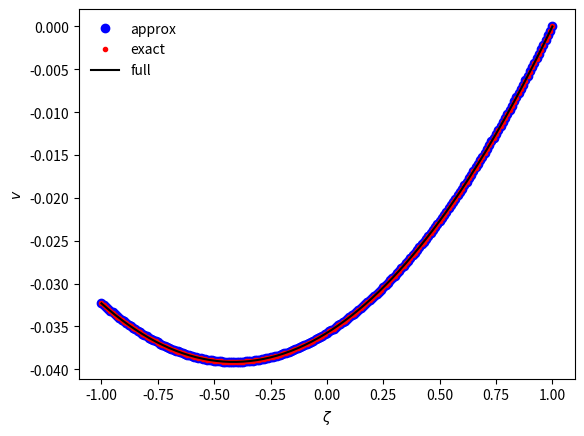
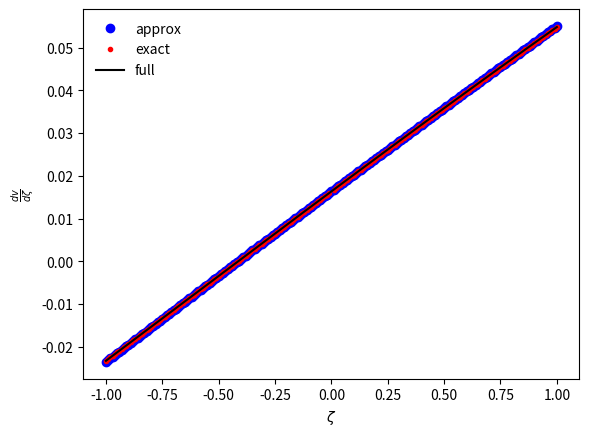
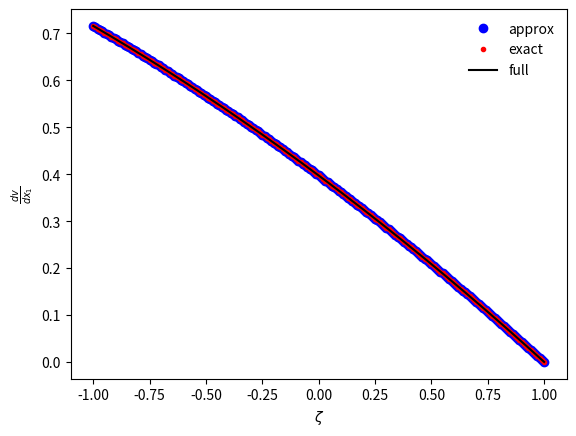
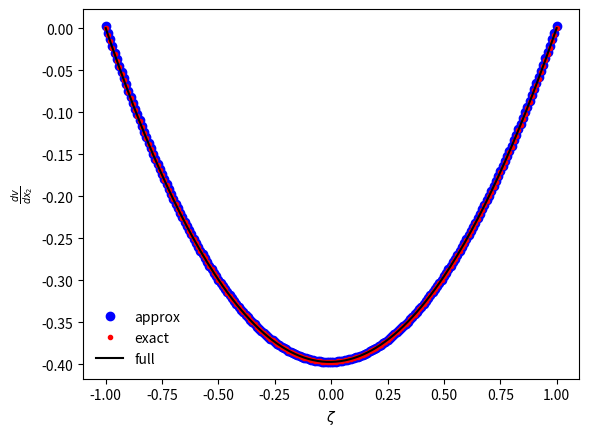
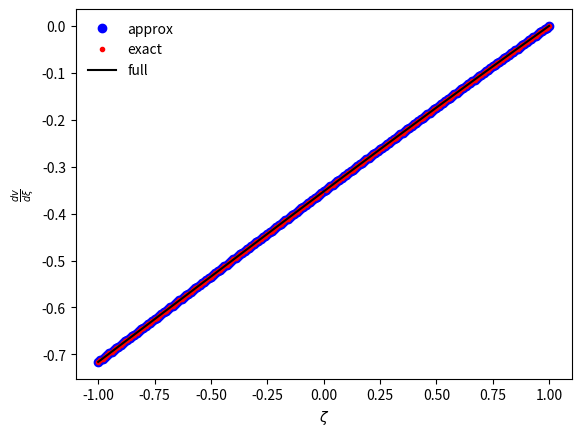

The matplotlib source for these figures, in order:
import numpy as np
import matplotlib.pyplot as plt
from scipy.integrate import quad


class vFunction(object):

    def __init__(self):
        
        return

    def v_approx(self,x_1,x_2,xi,zeta):

        # 0th order

        a0 = -2*np.sin(2*xi)*(x_2-x_1)

        # 1st order

        a1 = 2*np.sin(2*xi)*(x_2-x_1)-2*np.cos(2*xi)*(x_2**2-x_1**2)

        # 2nd order

        a2 = 2*np.cos(2*xi)*(x_2**2-x_1**2)+4/3*np.sin(2*xi)*(x_2**3-x_1**3)

        # 3rd order

        a3 = -4/3*np.sin(2*xi)*(x_2**3-x_1**3)+2/3*np.cos(2*xi)*(x_2**4-x_1**4)


        return a0 + a1*zeta + a2*zeta**2 + a3*zeta**3

    def v_exact(self,x_1,x_2,xi,zeta):

        ans = np.cos(2*(zeta*x_2+xi))-np.cos(2*(zeta*x_1+xi))

        ans *= (1-zeta)/zeta

        return ans

    def v_full(self,x_1,x_2,xi,zeta):

        result = np.where(zeta!=0,self.v_exact(x_1,x_2,xi,zeta),
                          self.v_approx(x_1,x_2,xi,zeta))

        return result

    def dvdzeta_approx(self,x_1,x_2,xi,zeta):


        # 0th order

        a0 = 2*np.sin(2*xi)*(x_2-x_1)-2*np.cos(2*xi)*(x_2**2-x_1**2)

        # 1st order

        a1 = 2*(2*np.cos(2*xi)*(x_2**2-x_1**2)+4/3*np.sin(2*xi)*(x_2**3-x_1**3))

        # 2nd order

        a2 = 3*(-4/3*np.sin(2*xi)*(x_2**3-x_1**3)+2/3*np.cos(2*xi)*(x_2**4-x_1**4))


        return a0 + a1*zeta + a2*zeta**2

    def dvdzeta_exact(self,x_1,x_2,xi,zeta):


        result = (1/zeta-1)*(2*x_1*np.sin(2*(zeta*x_1+xi))
                             -2*x_2*np.sin(2*(zeta*x_2+xi)))

        result += -1/zeta**2*(np.cos(2*(zeta*x_2+xi))-np.cos(2*(zeta*x_1+xi)))


        return result

    def dvdzeta_full(self,x_1,x_2,xi,zeta):

        result = np.where(zeta!=0,self.dvdzeta_exact(x_1,x_2,xi,zeta),
                          self.dvdzeta_approx(x_1,x_2,xi,zeta))

        return result

    def dvdx_1_approx(self,x_1,xi,zeta):

        # 0th order

        a0 = 2*np.sin(2*xi)

        # 1st order

        a1 = -2*np.sin(2*xi)+4*np.cos(2*xi)*x_1

        # 2nd order

        a2 = -4*np.cos(2*xi)*x_1-4*np.sin(2*xi)*x_1**2

        # 3rd order

        a3 = 4*np.sin(2*xi)*x_1**2-8/3*np.cos(2*xi)*x_1**3

        return a0 + a1*zeta + a2*zeta**2 + a3*zeta**3

    def dvdx_1_exact(self,x_1,xi,zeta):

        result = (1-zeta)*2*np.sin(2*(zeta*x_1+xi))
        
        return result

    def dvdx_1_full(self,x_1,xi,zeta):

        result = np.where(zeta!=0,self.dvdx_1_exact(x_1,xi,zeta),
                          self.dvdx_1_approx(x_1,xi,zeta))

        return result

    def dvdx_2_approx(self,x_2,xi,zeta):

        result = -self.dvdx_1_approx(x_2,xi,zeta)

        return result
    
    def dvdx_2_exact(self,x_2,xi,zeta):

        result = -self.dvdx_1_exact(x_2,xi,zeta)

        return result

    def dvdx_2_full(self,x_2,xi,zeta):

        result = np.where(zeta!=0,self.dvdx_2_exact(x_2,xi,zeta),
                          self.dvdx_2_approx(x_2,xi,zeta))

        return result

    def dvdxi_approx(self,x_1,x_2,xi,zeta):

        # 0th order

        a0 = -4*np.cos(2*xi)*(x_2-x_1)

        # 1st order

        a1 = 4*np.cos(2*xi)*(x_2-x_1)+4*np.sin(2*xi)*(x_2**2-x_1**2)

        # 2nd order

        a2 = -4*np.sin(2*xi)*(x_2**2-x_1**2)+8/3*np.cos(2*xi)*(x_2**3-x_1**3)

        # 3rd order

        a3 = -8/3*np.cos(2*xi)*(x_2**3-x_1**3)-4/3*np.sin(2*xi)*(x_2**4-x_1**4)


        return a0 + a1*zeta + a2*zeta**2 + a3*zeta**3

    def dvdxi_exact(self,x_1,x_2,xi,zeta):

        result = -2*(1-zeta)/zeta*(np.sin(2*(zeta*x_2+xi))-np.sin(2*(zeta*x_1+xi)))

        return result

    def dvdxi_full(self,x_1,x_2,xi,zeta):

        result = np.where(zeta!=0,self.dvdxi_exact(x_1,x_2,xi,zeta),
                          self.dvdxi_approx(x_1,x_2,xi,zeta))

        return result
        


if __name__ == "__main__":

    vfunc = vFunction()


    zetas = np.linspace(-1,1,num=201,endpoint=True)
    x_1 = 0.01
    x_2 = 0.1
    xi = 0.1

    axs = []

    fig1 = plt.figure()

    axs.append(fig1.add_subplot(1,1,1))

    axs[0].plot(zetas,vfunc.v_approx(x_1,x_2,xi,zetas),'bo',label='approx')

    axs[0].plot(zetas,vfunc.v_exact(x_1,x_2,xi,zetas),'r.',label='exact')

    axs[0].plot(zetas,vfunc.v_full(x_1,x_2,xi,zetas),'k-',label='full')

    axs[0].set_ylabel(r'$v$')

    fig2 = plt.figure()
    
    axs.append(fig2.add_subplot(1,1,1))

    axs[1].plot(zetas,vfunc.dvdzeta_approx(x_1,x_2,xi,zetas),'bo',label='approx')

    axs[1].plot(zetas,vfunc.dvdzeta_exact(x_1,x_2,xi,zetas),'r.',label='exact')

    axs[1].plot(zetas,vfunc.dvdzeta_full(x_1,x_2,xi,zetas),'k-',label='full')

    axs[1].set_ylabel(r'$\frac{dv}{d\zeta}$')

    fig3 = plt.figure()
    
    axs.append(fig3.add_subplot(1,1,1))

    axs[2].plot(zetas,vfunc.dvdx_1_approx(x_1,xi,zetas),'bo',label='approx')

    axs[2].plot(zetas,vfunc.dvdx_1_exact(x_1,xi,zetas),'r.',label='exact')

    axs[2].plot(zetas,vfunc.dvdx_1_full(x_1,xi,zetas),'k-',label='full')

    axs[2].set_ylabel(r'$\frac{dv}{dx_1}$')

    fig4 = plt.figure()

    axs.append(fig4.add_subplot(1,1,1))

    axs[3].plot(zetas,vfunc.dvdx_2_approx(x_2,xi,zetas),'bo',label='approx')

    axs[3].plot(zetas,vfunc.dvdx_2_exact(x_2,xi,zetas),'r.',label='exact')

    axs[3].plot(zetas,vfunc.dvdx_2_full(x_2,xi,zetas),'k-',label='full')

    axs[3].set_ylabel(r'$\frac{dv}{dx_2}$')


    fig5 = plt.figure()

    axs.append(fig5.add_subplot(1,1,1))

    axs[4].plot(zetas,vfunc.dvdxi_approx(x_1,x_2,xi,zetas),'bo',label='approx')

    axs[4].plot(zetas,vfunc.dvdxi_exact(x_1,x_2,xi,zetas),'r.',label='exact')

    axs[4].plot(zetas,vfunc.dvdxi_full(x_1,x_2,xi,zetas),'k-',label='full')

    axs[4].set_ylabel(r'$\frac{dv}{d\xi}$')



    for i in range(5):

        axs[i].set_xlabel(r'$\zeta$')

        axs[i].legend(frameon=False)


    plt.show()
